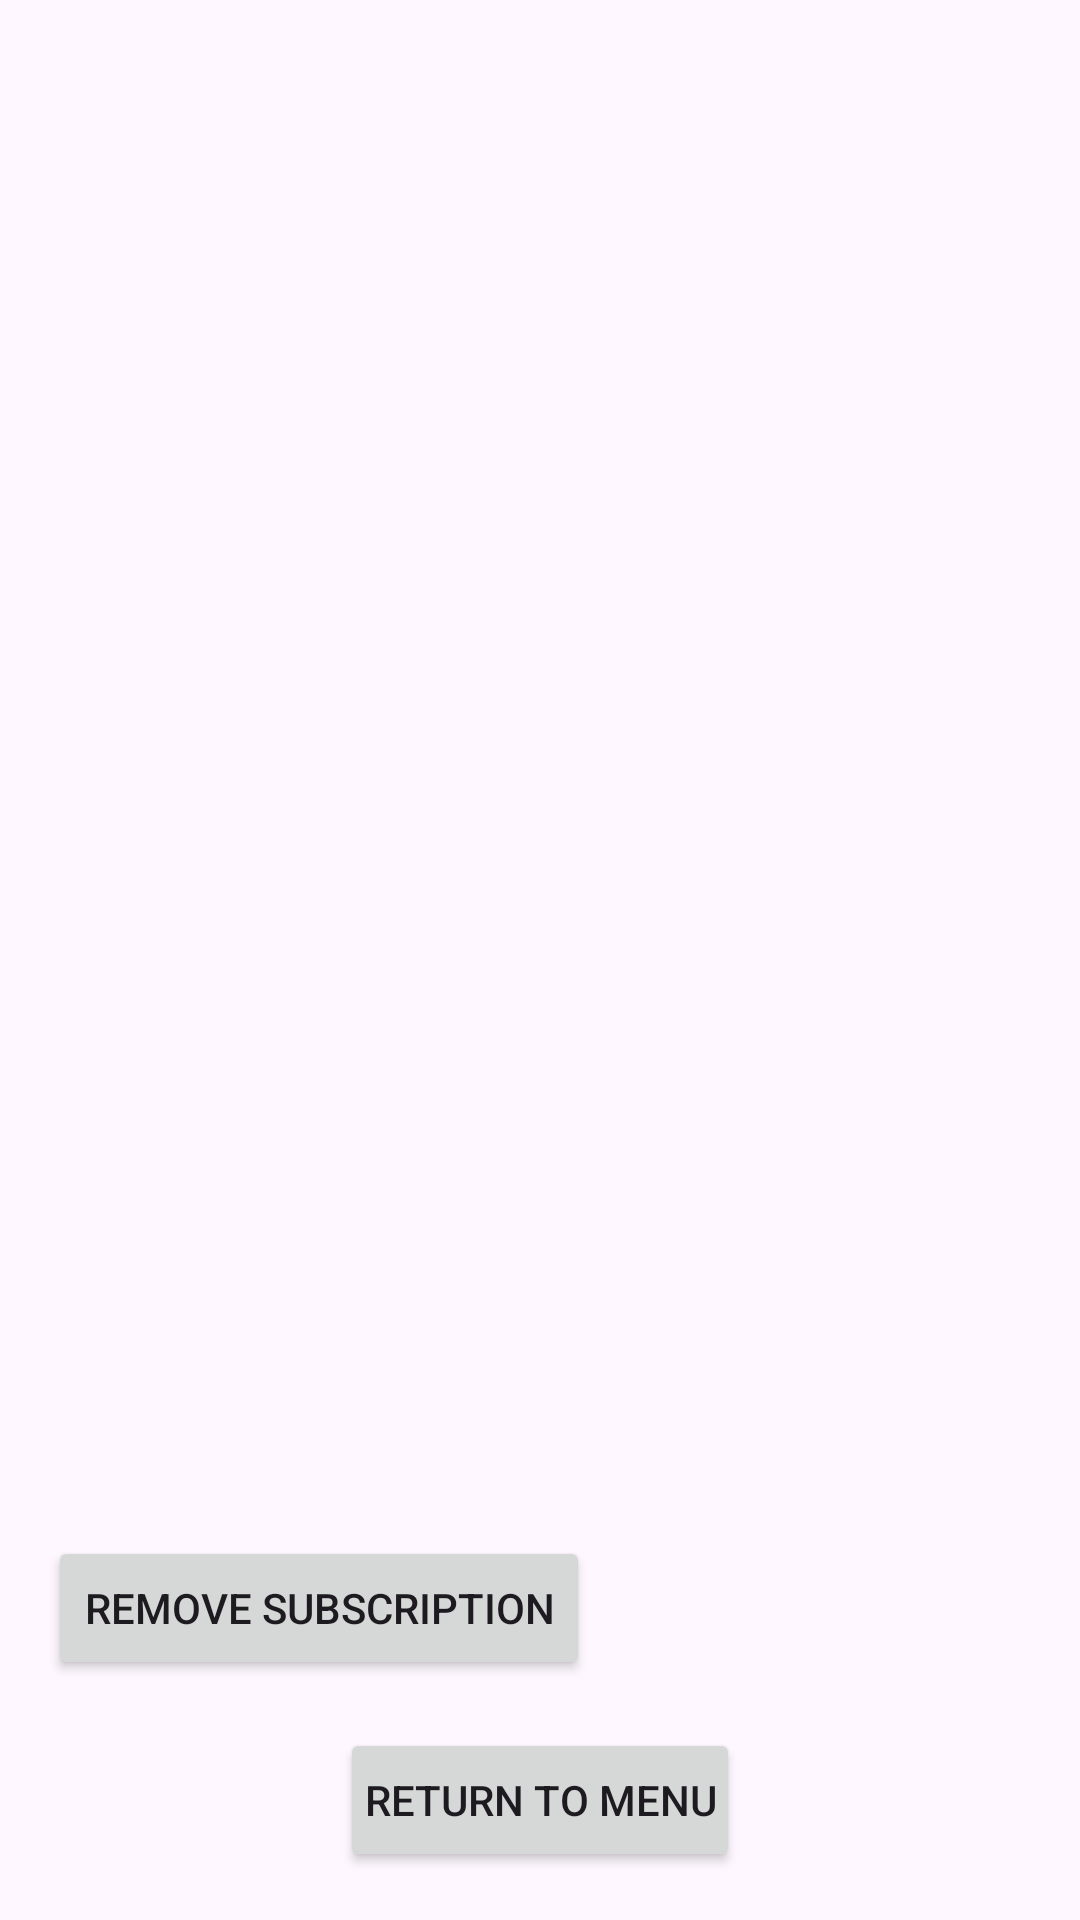

Android layout source for this screen:
<!-- AndroidManifest.xml: application theme Theme.DeliveryCompany -->
<!-- res/layout/fragment_remove_subscription.xml -->
<?xml version="1.0" encoding="utf-8"?>
<LinearLayout xmlns:android="http://schemas.android.com/apk/res/android"
    android:layout_width="match_parent"
    android:layout_height="match_parent"
    android:orientation="vertical"
    android:padding="16dp">

    <ListView
        android:id="@+id/lstSubscriptions"
        android:layout_width="match_parent"
        android:layout_height="0dp"
        android:layout_weight="1"
        android:divider="@android:color/darker_gray"
        android:dividerHeight="0.5dp" />

    <Button
        android:id="@+id/btnRemoveSubscription"
        android:layout_width="wrap_content"
        android:layout_height="wrap_content"
        android:text="Remove Subscription" />

    <Button
        android:id="@+id/btnReturnToMenu"
        android:layout_width="wrap_content"
        android:layout_height="wrap_content"
        android:text="Return to Menu"
        android:layout_gravity="center"
        android:padding="8dp"
        android:layout_marginTop="16dp"/>
</LinearLayout>
<!-- resources referenced by this layout -->
<resources>
  <style name="Theme.DeliveryCompany" parent="Base.Theme.DeliveryCompany" />
  <style name="Base.Theme.DeliveryCompany" parent="Theme.Material3.DayNight.NoActionBar">
          
          
      </style>
</resources>
